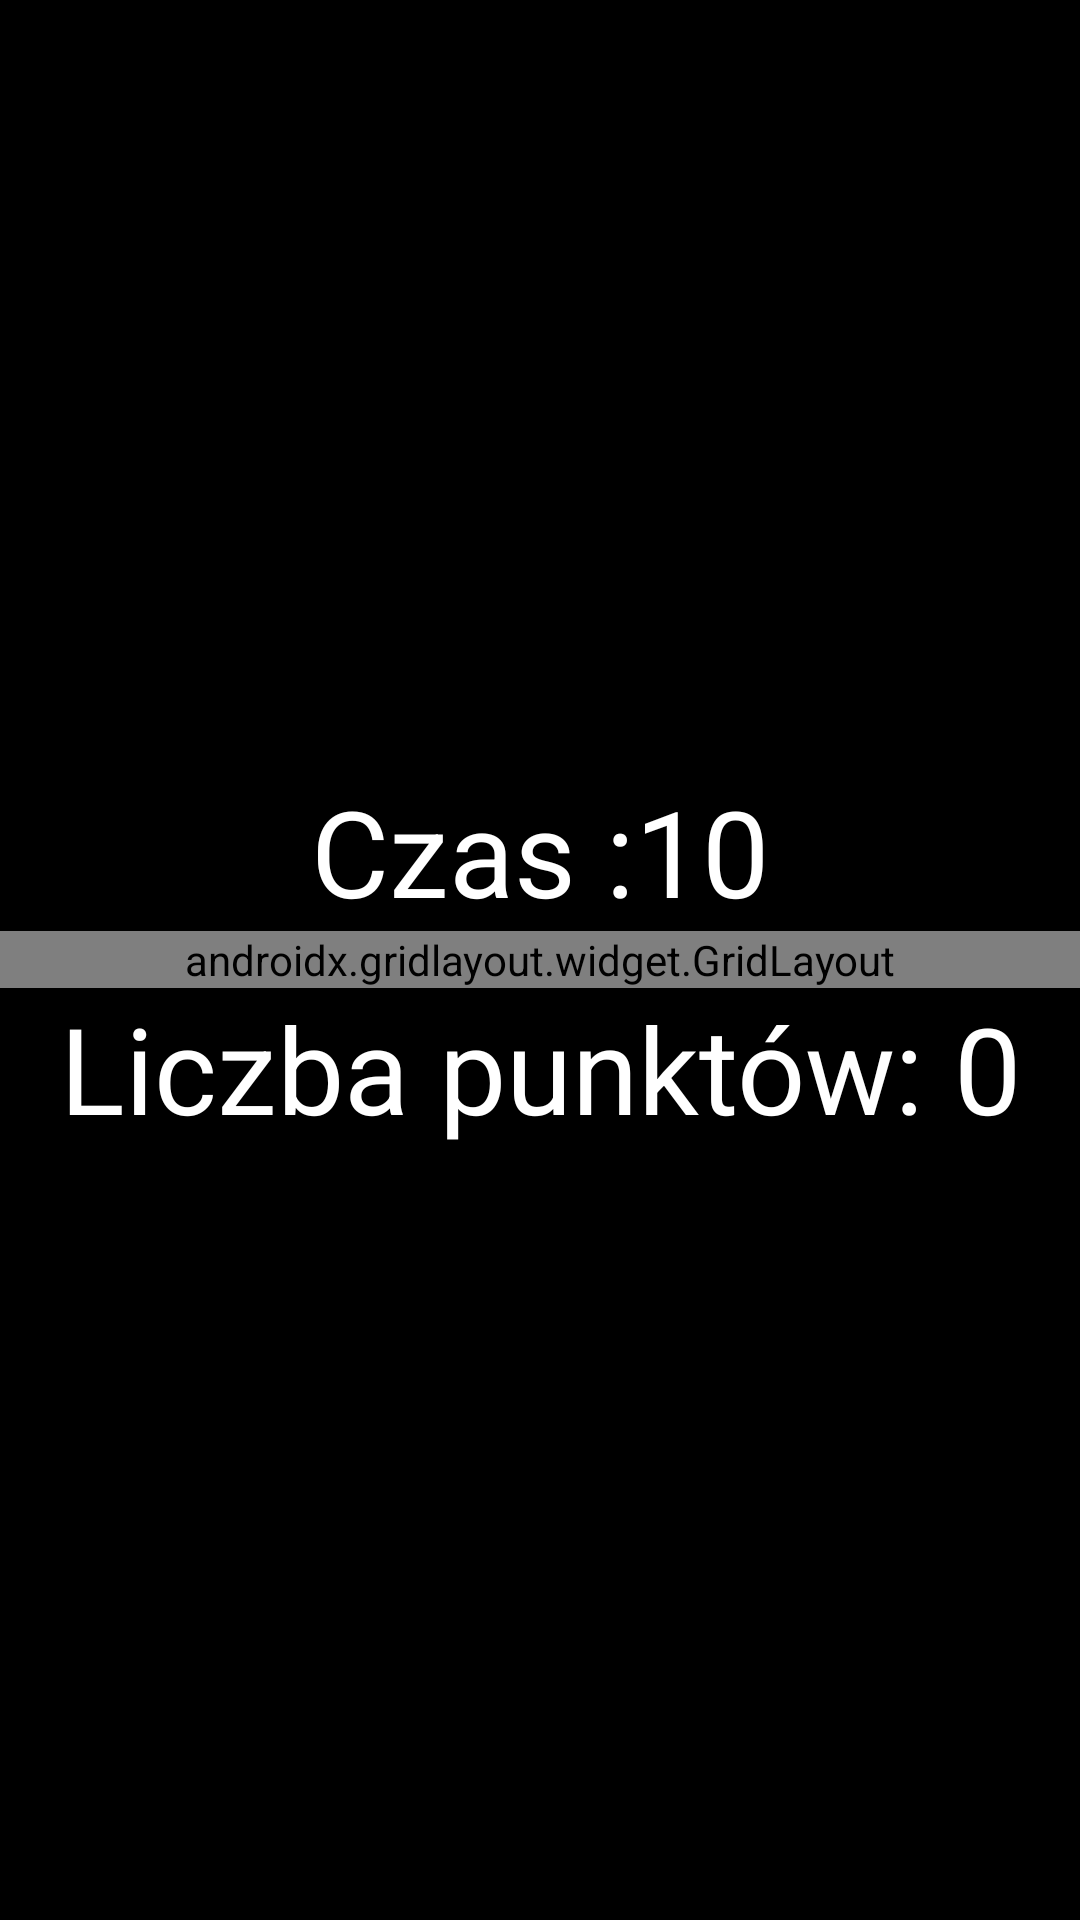

Reconstruct the res/layout file that produces this screen, plus the resources it refers to.
<!-- AndroidManifest.xml: application theme Theme.Pacak3Pgr1 -->
<!-- res/layout/activity_pacak.xml -->
<?xml version="1.0" encoding="utf-8"?>
<LinearLayout xmlns:android="http://schemas.android.com/apk/res/android"
    xmlns:app="http://schemas.android.com/apk/res-auto"
    xmlns:tools="http://schemas.android.com/tools"
    android:layout_width="match_parent"
    android:layout_height="match_parent"
    android:orientation="vertical"
    android:background="@color/black"
    android:gravity="center"
    tools:context=".PacakActivity">

    <TextView
        android:id="@+id/textView"
        android:layout_width="wrap_content"
        android:layout_height="wrap_content"
        android:textColor="@color/white"
        android:textSize="40sp"
        android:textAlignment="center"
        android:text="Czas :10" />

    <androidx.gridlayout.widget.GridLayout
        android:layout_width="match_parent"
        android:layout_height="wrap_content">

        <ImageView
            android:id="@+id/imageView"
            android:layout_width="200dp"
            android:layout_height="200dp"
            app:layout_column="0"
            app:layout_row="0"
            android:onClick="pac"
            app:srcCompat="@drawable/ic_launcher_foreground" />

        <ImageView
            android:id="@+id/imageView2"
            android:layout_width="200dp"
            android:layout_height="200dp"
            app:layout_column="1"
            app:layout_row="0"
            android:onClick="pac"
            app:srcCompat="@drawable/ic_launcher_foreground" />

        <ImageView
            android:id="@+id/imageView3"
            android:layout_width="200dp"
            android:layout_height="200dp"
            app:layout_column="0"
            app:layout_row="1"
            android:onClick="pac"
            app:srcCompat="@drawable/ic_launcher_foreground" />

        <ImageView
            android:id="@+id/imageView4"
            android:layout_width="200dp"
            android:layout_height="200dp"
            app:layout_column="1"
            app:layout_row="1"
            android:onClick="pac"
            app:srcCompat="@drawable/ic_launcher_foreground" />
    </androidx.gridlayout.widget.GridLayout>

    <TextView
        android:id="@+id/textView2"
        android:layout_width="match_parent"
        android:layout_height="wrap_content"
        android:text="Liczba punktów: 0"
        android:textSize="40sp"
        android:textAlignment="center"
        android:textColor="@color/white"/>
</LinearLayout>
<!-- resources referenced by this layout -->
<resources>
  <style name="Theme.Pacak3Pgr1" parent="Theme.MaterialComponents.DayNight.DarkActionBar">
          
          <item name="colorPrimary">@color/purple_500</item>
          <item name="colorPrimaryVariant">@color/purple_700</item>
          <item name="colorOnPrimary">@color/white</item>
          
          <item name="colorSecondary">@color/teal_200</item>
          <item name="colorSecondaryVariant">@color/teal_700</item>
          <item name="colorOnSecondary">@color/black</item>
          
          <item name="android:statusBarColor">?attr/colorPrimaryVariant</item>
          
      </style>
  <!-- not gathered from this repository: default colours our renderer supplied (Android Studio template values) -->
  <color name="purple_500">#FF6200EE</color>
  <color name="purple_700">#FF3700B3</color>
  <color name="teal_200">#FF03DAC5</color>
  <color name="teal_700">#FF018786</color>
  <color name="black">#FF000000</color>
  <color name="white">#FFFFFFFF</color>
</resources>
